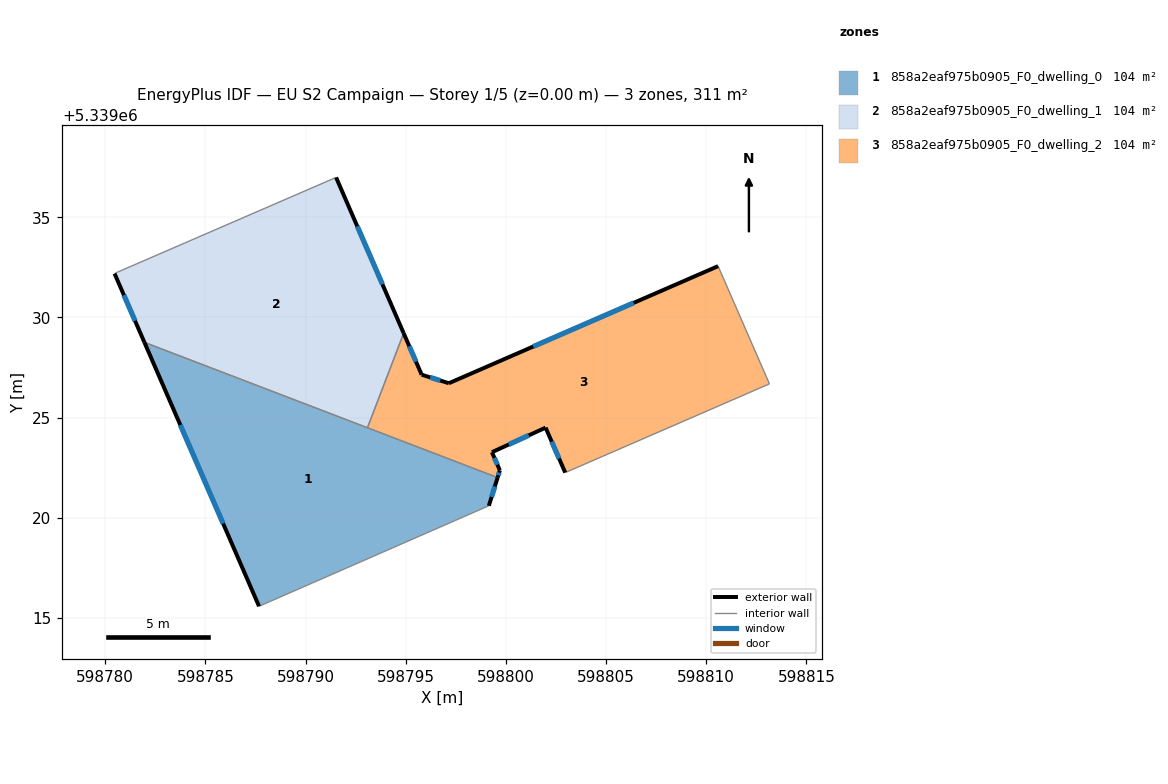
=== STOREY PLAN SPEC (per zone: floor XY polygon, exterior-wall plan segments, windows/doors) ===
zone 1: 858a2eaf975b0905_F0_dwelling_0  (103.7 m²)
  floor: (598799.58, 5339022.00) (598799.15, 5339020.60) (598787.68, 5339015.58) (598781.96, 5339028.75)
  exterior wall: (598799.15, 5339020.60) – (598799.58, 5339022.00)  [1.5 m]
    window: (598799.28, 5339021.04) – (598799.45, 5339021.56)  [0.6 m²]
  exterior wall: (598781.96, 5339028.75) – (598787.68, 5339015.58)  [14.4 m]
    window: (598783.75, 5339024.63) – (598785.89, 5339019.71)  [6.0 m²]
  interior walls: 3
zone 2: 858a2eaf975b0905_F0_dwelling_1  (103.8 m²)
  floor: (598791.52, 5339036.99) (598794.90, 5339029.21) (598793.09, 5339024.49) (598781.96, 5339028.75) (598780.47, 5339032.18) (598780.61, 5339032.25)
  exterior wall: (598794.90, 5339029.21) – (598791.52, 5339036.99)  [8.5 m]
    window: (598793.84, 5339031.65) – (598792.58, 5339034.55)  [3.5 m²]
  exterior wall: (598780.47, 5339032.18) – (598781.96, 5339028.75)  [3.7 m]
    window: (598780.94, 5339031.11) – (598781.49, 5339029.83)  [1.6 m²]
  interior walls: 4
zone 3: 858a2eaf975b0905_F0_dwelling_2  (103.8 m²)
  floor: (598810.59, 5339032.56) (598813.15, 5339026.68) (598802.96, 5339022.25) (598801.98, 5339024.50) (598799.30, 5339023.27) (598799.70, 5339022.37) (598799.58, 5339022.00) (598793.09, 5339024.49) (598794.90, 5339029.21) (598795.80, 5339027.14) (598797.15, 5339026.71)
  exterior wall: (598801.98, 5339024.50) – (598802.96, 5339022.25)  [2.4 m]
    window: (598802.29, 5339023.79) – (598802.65, 5339022.96)  [1.0 m²]
  exterior wall: (598799.30, 5339023.27) – (598801.98, 5339024.50)  [2.9 m]
    window: (598800.14, 5339023.66) – (598801.14, 5339024.11)  [1.2 m²]
  exterior wall: (598799.70, 5339022.37) – (598799.30, 5339023.27)  [1.0 m]
    window: (598799.57, 5339022.65) – (598799.43, 5339022.99)  [0.4 m²]
  exterior wall: (598799.58, 5339022.00) – (598799.70, 5339022.37)  [0.4 m]
    window: (598799.62, 5339022.12) – (598799.66, 5339022.25)  [0.2 m²]
  exterior wall: (598795.80, 5339027.14) – (598794.90, 5339029.21)  [2.3 m]
    window: (598795.51, 5339027.79) – (598795.18, 5339028.56)  [0.9 m²]
  exterior wall: (598797.15, 5339026.71) – (598795.80, 5339027.14)  [1.4 m]
    window: (598796.73, 5339026.85) – (598796.22, 5339027.01)  [0.6 m²]
  exterior wall: (598810.59, 5339032.56) – (598797.15, 5339026.71)  [14.7 m]
    window: (598806.38, 5339030.73) – (598801.36, 5339028.55)  [6.1 m²]
  interior walls: 4

=== DERIVED (storey summary) ===
Building: EU S2 Campaign
Storey: 1 of 5  (floor level z = 0.00 m)
Storey gross floor area: 311.3 m²
Zones on this storey: 3
  - 858a2eaf975b0905_F0_dwelling_0: floor 103.7 m²; exterior wall 15.8 m (47.5 m²); 2 window(s) 6.6 m²; WWR 13.9%
  - 858a2eaf975b0905_F0_dwelling_1: floor 103.8 m²; exterior wall 12.2 m (36.6 m²); 2 window(s) 5.1 m²; WWR 13.9%
  - 858a2eaf975b0905_F0_dwelling_2: floor 103.8 m²; exterior wall 25.1 m (75.3 m²); 7 window(s) 10.5 m²; WWR 13.9%
Zone adjacency (shared interzone walls):
  - 858a2eaf975b0905_F0_dwelling_0 ↔ 858a2eaf975b0905_F0_dwelling_1
  - 858a2eaf975b0905_F0_dwelling_0 ↔ 858a2eaf975b0905_F0_dwelling_2
  - 858a2eaf975b0905_F0_dwelling_1 ↔ 858a2eaf975b0905_F0_dwelling_2